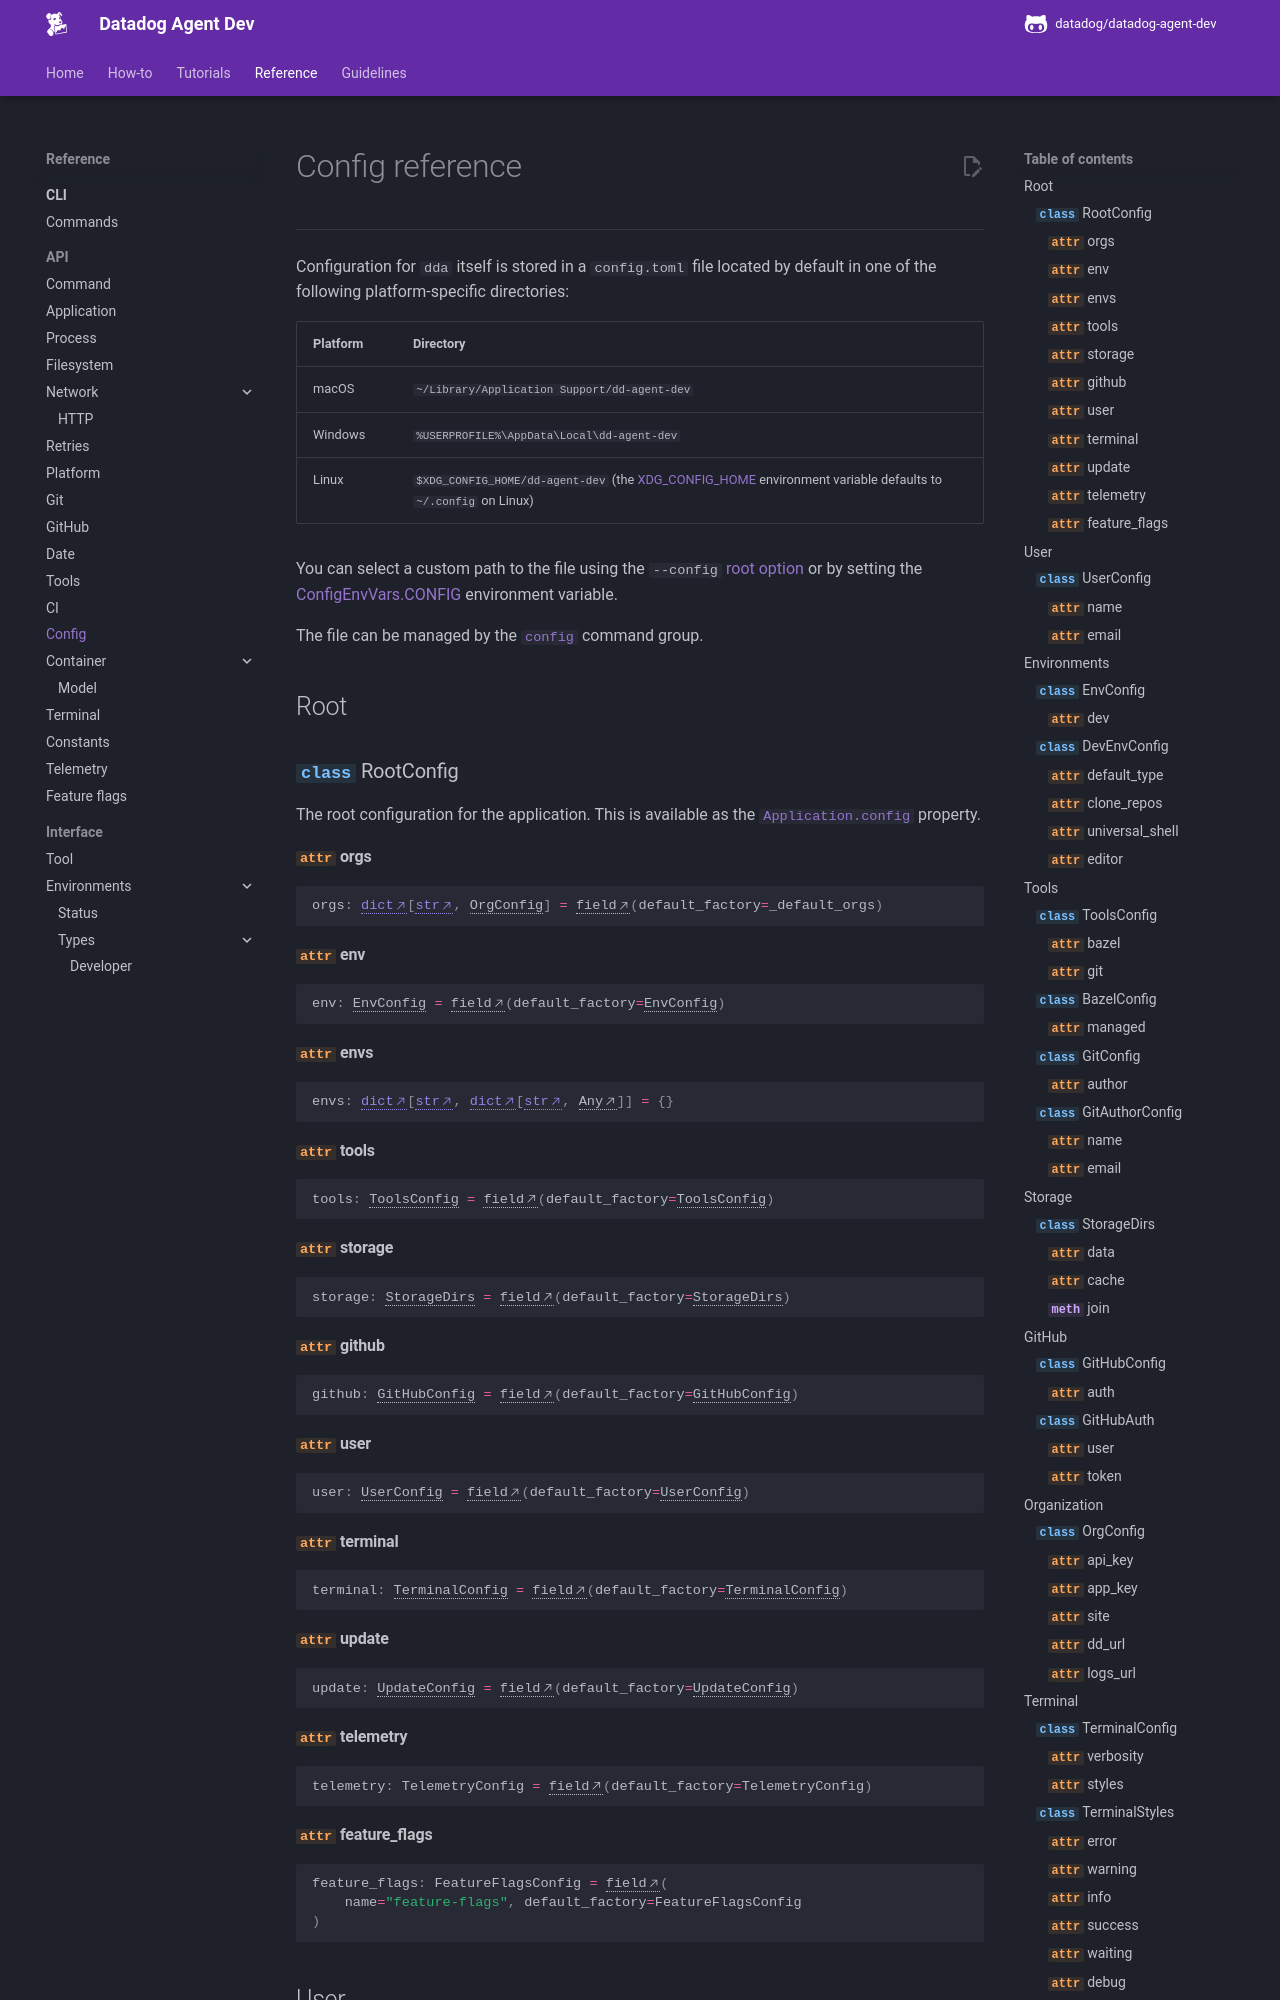

repository: DataDog/datadog-agent-dev · page: reference/api/config/index.html · generator: mkdocs

# Config reference

-----

Configuration for `dda` itself is stored in a `config.toml` file located by default in one of the following platform-specific directories:

Platform | Directory
--- | ---
macOS | `~/Library/Application Support/dd-agent-dev`
Windows | `%USERPROFILE%\AppData\Local\dd-agent-dev`
Linux | `$XDG_CONFIG_HOME/dd-agent-dev` (the [XDG_CONFIG_HOME](https://specifications.freedesktop.org/basedir-spec/l
